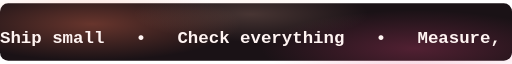
t = 0.00 s
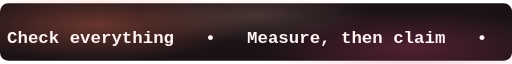
t = 3.00 s
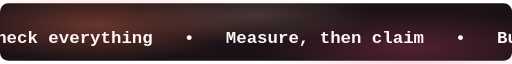
t = 3.38 s
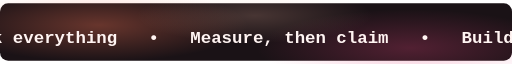
t = 4.00 s
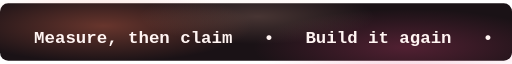
t = 6.75 s
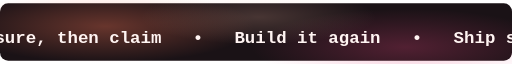
t = 8.00 s

The animated SVG that drew these frames (rendered in a browser with its animation timeline set to each time). Animation: 4 SMIL elements (animateTransform=4); frames cover the first 8.00 s, repeats indefinitely.

<svg xmlns="http://www.w3.org/2000/svg" viewBox="0 0 1000 112" width="100%" preserveAspectRatio="xMidYMid meet" role="img" aria-label="A scrolling ticker of four short statements that repeats without a seam.">
  <title>Diagram</title>
  <desc>Marquee: Ship small / Check everything / Measure, then claim / Build it again</desc>
  <!--
    GENERATED by gen_diagram.py - edit the spec, not this file.
    type=marquee  items=4  scroll one repeat per 16 s
  -->
  <defs><filter id="glow" x="-70%" y="-70%" width="240%" height="240%"><feGaussianBlur stdDeviation="3.6"/></filter><radialGradient id="auWarm" cx="50%" cy="50%" r="50%"><stop offset="0%" stop-color="#FF7A59" stop-opacity="0.34"/><stop offset="100%" stop-color="#FF7A59" stop-opacity="0"/></radialGradient><radialGradient id="auEmber" cx="50%" cy="50%" r="50%"><stop offset="0%" stop-color="#E0457B" stop-opacity="0.28"/><stop offset="100%" stop-color="#E0457B" stop-opacity="0"/></radialGradient><radialGradient id="auAmber" cx="50%" cy="50%" r="50%"><stop offset="0%" stop-color="#FFC2A8" stop-opacity="0.2"/><stop offset="100%" stop-color="#FFC2A8" stop-opacity="0"/></radialGradient></defs>
  <rect width="1000" height="112" rx="16" fill="#1A1216"/>
  <g><ellipse cx="180" cy="40.3" rx="290" ry="71.7" fill="url(#auWarm)"><animateTransform attributeName="transform" type="translate" values="0 0;40 6.7;0 0" dur="24s" repeatCount="indefinite"/></ellipse><ellipse cx="810" cy="88.5" rx="300" ry="75" fill="url(#auEmber)"><animateTransform attributeName="transform" type="translate" values="0 0;-35 -5.6;0 0" dur="30s" repeatCount="indefinite"/></ellipse><ellipse cx="490" cy="21.3" rx="230" ry="53.8" fill="url(#auAmber)"><animateTransform attributeName="transform" type="translate" values="0 0;25 9;0 0" dur="27s" repeatCount="indefinite"/></ellipse></g>
  
<clipPath id="mq"><rect x="0" y="0" width="1000" height="112"/></clipPath><g clip-path="url(#mq)"><text x="0" y="78.4" font-family="'JetBrains Mono','Cascadia Mono','Menlo','Consolas',monospace" font-size="34" font-weight="600" fill="#FFF4F2" xml:space="preserve">Ship small   •   Check everything   •   Measure, then claim   •   Build it again   •   Ship small   •   Check everything   •   Measure, then claim   •   Build it again   •   <animateTransform attributeName="transform" type="translate" values="0 0;-1774.8 0" dur="16s" repeatCount="indefinite"/></text></g></svg>
